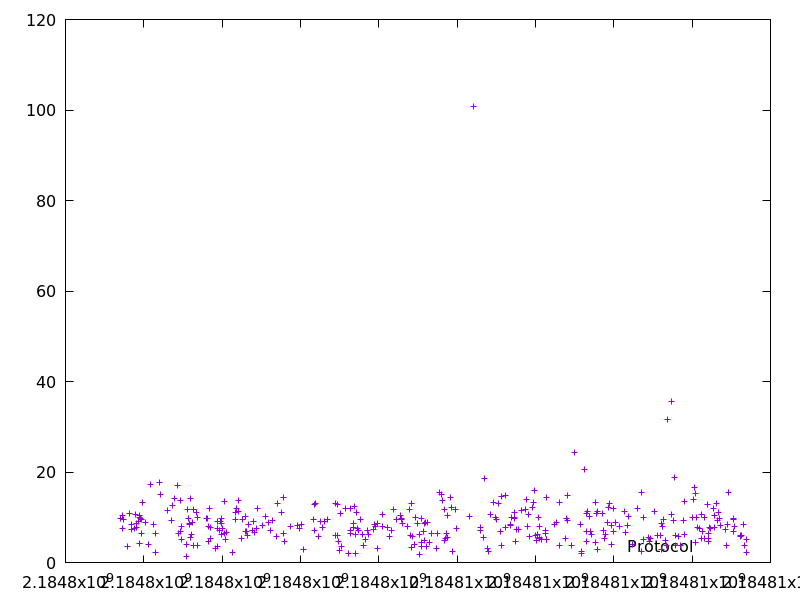

Source data for this figure (header and first rows):
2184797407.736293, 9.685888
2184797450, 10.35
2184797460, 7.598
2184797470, 9.547
2184797576, 3.635
2184797644, 10.87
2184797674, 8.323
2184797697, 7.362
2184797767, 7.554
2184797777, 10.66
2184797806, 8.639
2184797814, 7.806
2184797858, 9.181
2184797880, 9.872
2184797886, 4.26
2184797902, 10.35
2184797925, 9.835
2184797935, 9.492
2184797941, 6.452
2184797977, 13.34
2184798044, 8.942
2184798118, 4.07
2184798176, 17.16
2184798244, 8.428
2184798304, 6.326
2184798308, 2.12
2184798394, 17.7
2184798436, 14.97
2184798599, 11.6
2184798715, 9.269
2184798728, 12.61
2184798775, 14.26
2184798865, 17
2184798891, 6.504
2184798940, 13.83
2184798947, 6.85
2184798958, 8.04
2184798971, 5.075
2184799086, 4.024
2184799087, 1.337
2184799117, 11.82
2184799137, 9.773
2184799160, 8.335
2184799169, 8.732
2184799194, 14.22
2184799201, 5.446
2184799218, 6.211
2184799248, 8.885
2184799271, 11.71
2184799275, 3.722
2184799356, 11.02
2184799378, 10.04
2184799382, 3.743
2184799605, 9.789
2184799615, 9.852
2184799640, 4.665
2184799660, 7.971
2184799674, 11.88
2184799691, 5.233
2184799699, 7.745
2184799831, 3.038
... 300 more rows
